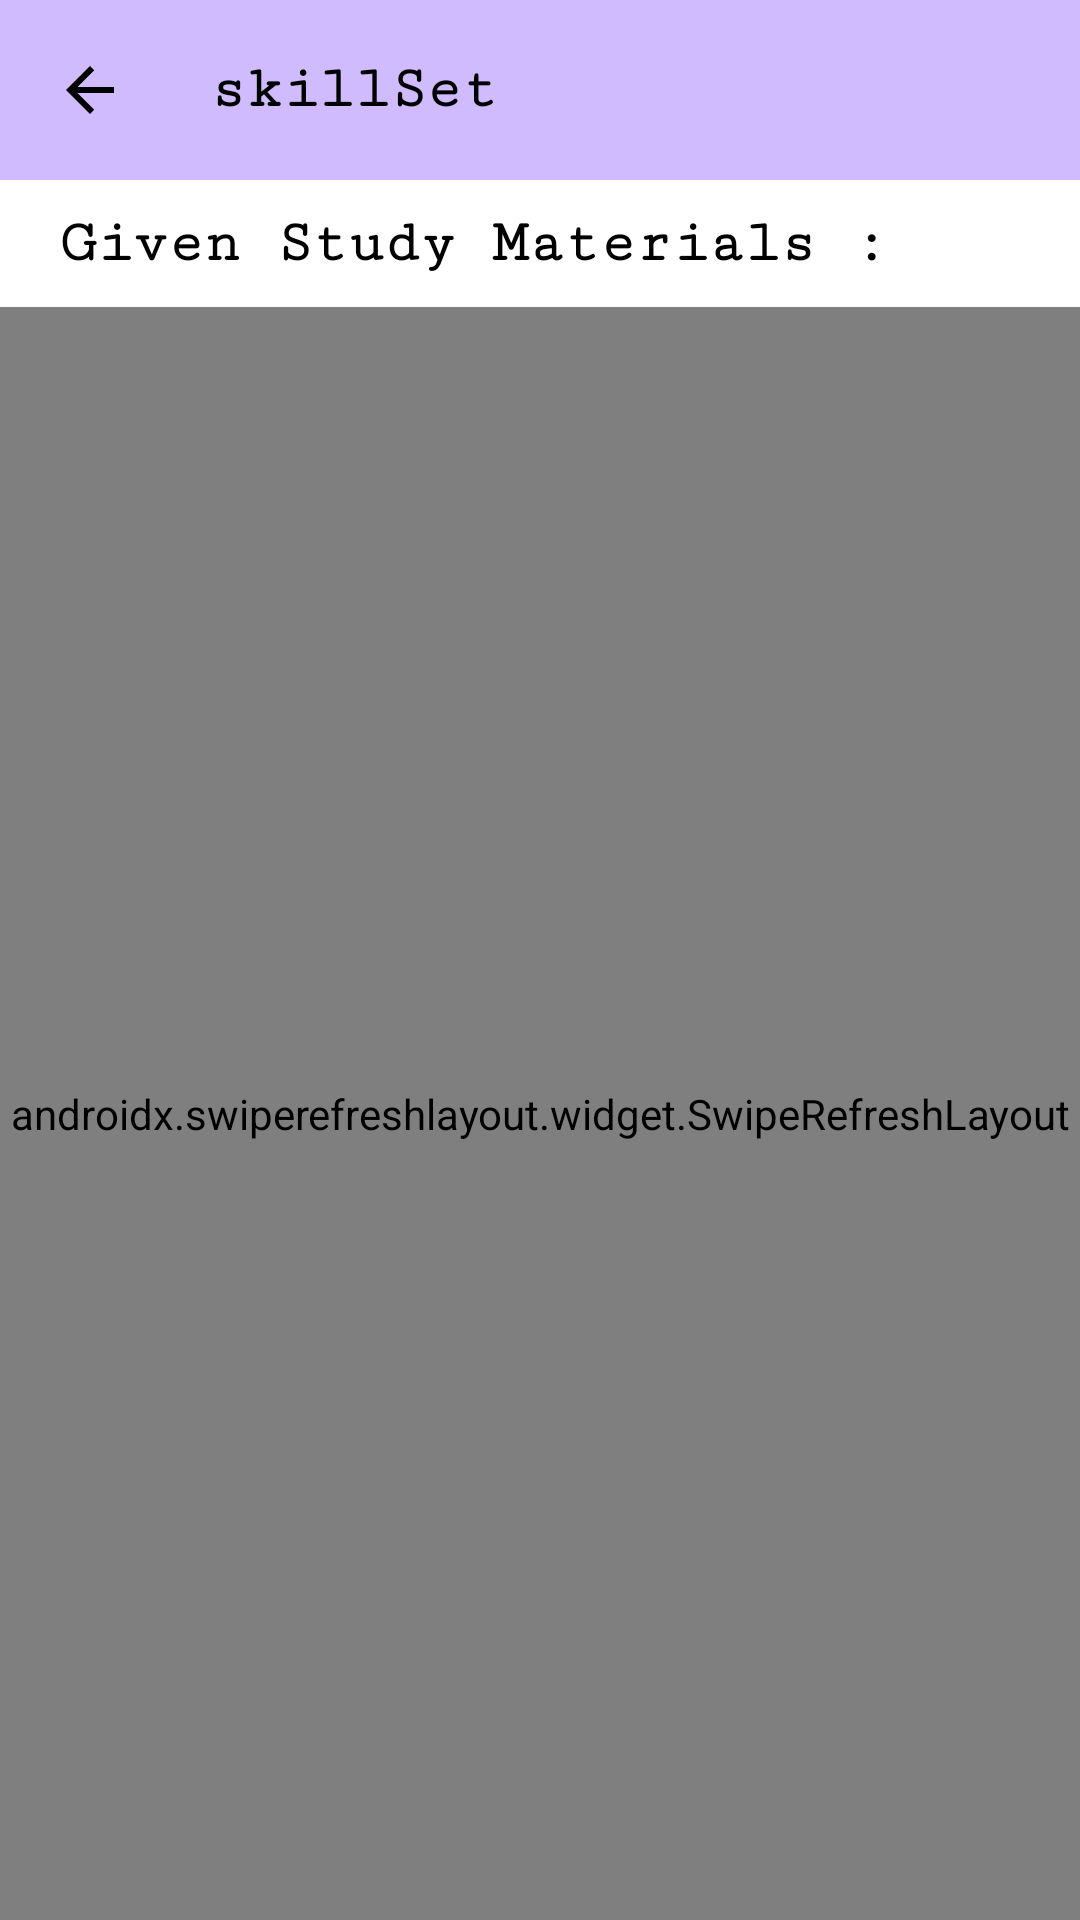

This screen was rendered from an Android layout file. Write that file and the resources it references.
<!-- AndroidManifest.xml: application theme Theme.Back_Benchers -->
<!-- res/layout/activity_student_show_study_material.xml -->
<?xml version="1.0" encoding="utf-8"?>
<RelativeLayout xmlns:android="http://schemas.android.com/apk/res/android"
    xmlns:app="http://schemas.android.com/apk/res-auto"
    xmlns:tools="http://schemas.android.com/tools"
    android:layout_width="match_parent"
    android:layout_height="match_parent"
    android:background="@color/white"
    tools:context=".Student_Dir.Student_ShowStudy_Material">

    <include layout="@layout/toolbar_backbtn" />

    <TextView
        android:id="@+id/txtTileStudStudyMat"
        android:layout_width="wrap_content"
        android:layout_height="wrap_content"
        android:layout_marginStart="20dp"
        android:layout_marginTop="70dp"
        android:fontFamily="serif-monospace"
        android:text="Given Study Materials :"
        android:textColor="@color/black"
        android:textSize="20sp"
        android:textStyle="bold"
        tools:ignore="HardcodedText" />


    <androidx.swiperefreshlayout.widget.SwipeRefreshLayout
        android:id="@+id/swipeRefreshLayout_studstudymat"
        android:layout_width="match_parent"
        android:layout_height="match_parent"
        android:layout_below="@id/txtTileStudStudyMat"
        android:layout_marginTop="10dp">

        <ListView
            android:id="@+id/lvId_StudStudyMat"
            android:layout_width="409dp"
            android:layout_height="match_parent"
            android:layout_below="@+id/txtTileStudStudyMat"
            android:layout_centerHorizontal="true"
            android:layout_marginTop="10dp"
            android:clickable="true"
            app:layout_constraintBottom_toBottomOf="parent"
            app:layout_constraintEnd_toEndOf="parent"
            app:layout_constraintHorizontal_bias="0.5"
            app:layout_constraintStart_toStartOf="parent"
            app:layout_constraintTop_toTopOf="parent"
            app:layout_constraintVertical_bias="0.5" />

    </androidx.swiperefreshlayout.widget.SwipeRefreshLayout>

</RelativeLayout>
<!-- res/layout/toolbar_backbtn.xml (included above) -->
<?xml version="1.0" encoding="utf-8"?>
<RelativeLayout xmlns:android="http://schemas.android.com/apk/res/android"
    xmlns:app="http://schemas.android.com/apk/res-auto"
    xmlns:tools="http://schemas.android.com/tools"
    android:layout_width="match_parent"
    android:layout_height="wrap_content"
    android:background="#CFBBFE">

    <RelativeLayout
        android:layout_width="match_parent"
        android:layout_height="wrap_content"
        android:layout_centerVertical="true"
        android:padding="15dp">

        <ImageButton
            android:id="@+id/backBtn_1"
            android:layout_width="30dp"
            android:layout_height="30dp"
            android:layout_centerVertical="true"
            android:background="?attr/selectableItemBackgroundBorderless"
            android:contentDescription="TODO"
            android:src="@drawable/file_back_btn"
            app:tint="@color/black"
            tools:ignore="ContentDescription,HardcodedText,TouchTargetSizeCheck" />

        <TextView
            android:id="@+id/txtId_appBar"
            android:layout_width="wrap_content"
            android:layout_height="wrap_content"
            android:layout_centerVertical="true"
            android:layout_marginStart="25dp"
            android:layout_toEndOf="@id/backBtn_1"
            android:fontFamily="serif-monospace"
            android:text="@string/app_name"
            android:textColor="@color/black"
            android:textSize="20sp"
            android:textStyle="bold" />

    </RelativeLayout>

</RelativeLayout>
<!-- resources referenced by this layout -->
<resources>
  <color name="black">#FF000000</color>
  <color name="white">#FFFFFFFF</color>
  <!-- drawable file_back_btn (drawable) -->
  <vector xmlns:android="http://schemas.android.com/apk/res/android"
      android:width="24dp"
      android:height="24dp"
      android:autoMirrored="true"
      android:tint="#ADDBFF"
      android:viewportWidth="24"
      android:viewportHeight="24">
  
      <path
          android:fillColor="@android:color/white"
          android:pathData="M20,11H7.83l5.59,-5.59L12,4l-8,8 8,8 1.41,-1.41L7.83,13H20v-2z" />
  
  </vector>
  <string name="app_name">skillSet</string>
  <style name="Theme.Back_Benchers" parent="Base.Theme.Back_Benchers" />
  <style name="Base.Theme.Back_Benchers" parent="Theme.Material3.DayNight.NoActionBar">
  
          
  
          <item name="colorPrimary">@color/my_Pirmary</item>
  
          <item name="colorPrimaryVariant">@color/my_Pirmary</item>
  
          <item name="android:statusBarColor">@color/my_Pirmary</item>
  
      </style>
  <color name="my_Pirmary">#CFBBFE</color>
</resources>
